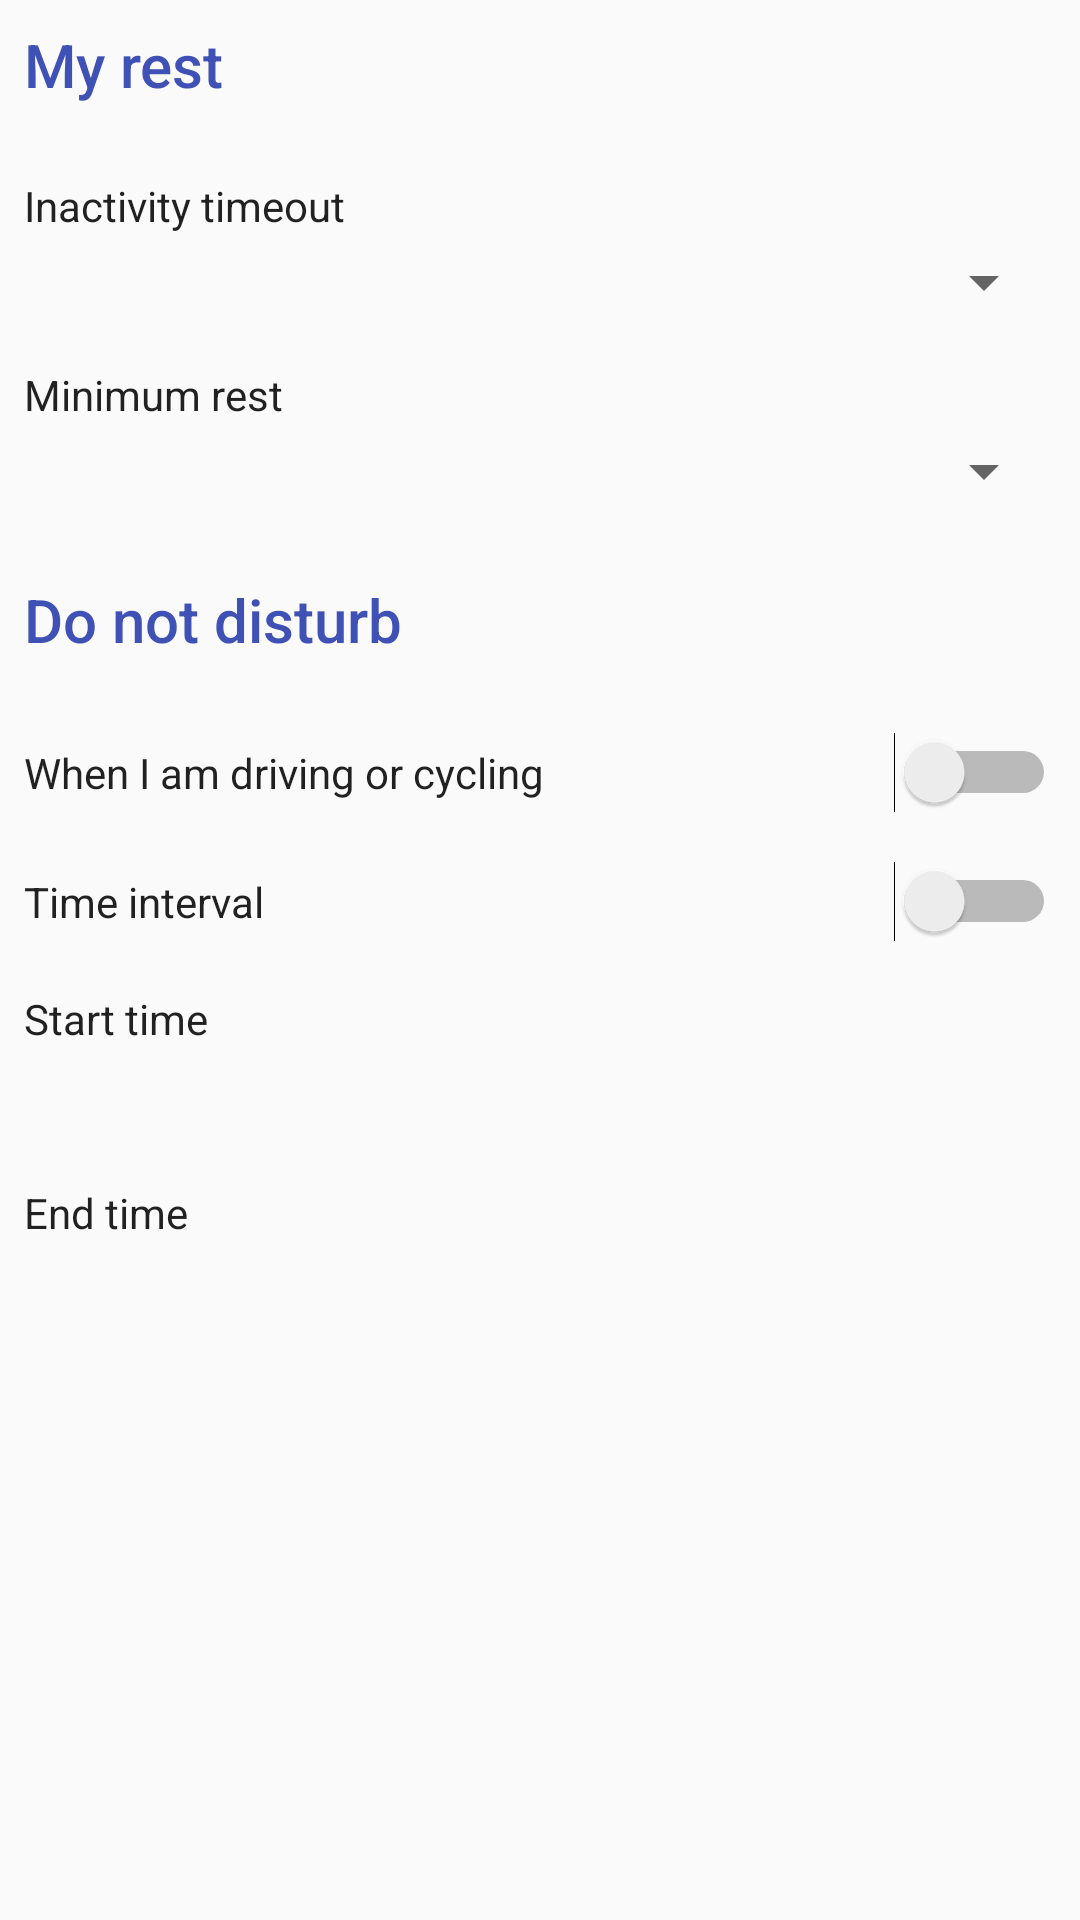

Write the Android layout XML for this screen, with the resource values it uses.
<!-- AndroidManifest.xml: application theme AppTheme -->
<!-- res/layout/fragment_settings.xml -->
<LinearLayout xmlns:android="http://schemas.android.com/apk/res/android"
              xmlns:tools="http://schemas.android.com/tools"
              android:layout_width="match_parent"
              android:layout_height="match_parent"
              android:orientation="vertical"
              tools:context="mya.greenlog.com.moveyourass.SettingsFragment">

    
    <LinearLayout
        android:layout_width="match_parent"
        android:layout_height="wrap_content"
        android:layout_margin="@dimen/card_content_margin"
        android:orientation="vertical">

        <TextView
            style="@style/Widget.Card.TitleText"
            android:layout_width="match_parent"
            android:layout_height="wrap_content"
            android:text="@string/my_rest"/>

        <LinearLayout
            android:id="@+id/layout_inactivity_timeout"
            android:layout_width="match_parent"
            android:layout_height="wrap_content"
            android:orientation="vertical"
            android:clickable="true"
            style="@style/Widget.LayoutList">

            <TextView
                style="@style/Widget.Card.SubTitleText2"
                android:layout_width="wrap_content"
                android:layout_height="wrap_content"
                android:text="@string/inactivity_timeout"/>

            <Spinner
                android:id="@+id/spinner_inactivity_timeout"
                android:layout_width="match_parent"
                android:layout_height="wrap_content"
                android:spinnerMode="dropdown"/>
        </LinearLayout>

        <LinearLayout
            android:id="@+id/layout_minimum_rest_steps"
            android:layout_width="match_parent"
            android:layout_height="wrap_content"
            android:orientation="vertical"
            android:clickable="true"
            style="@style/Widget.LayoutList">

            <TextView
                style="@style/Widget.Card.SubTitleText2"
                android:layout_width="wrap_content"
                android:layout_height="wrap_content"
                android:text="@string/minimum_rest"/>

            <Spinner
                android:id="@+id/spinner_minimum_rest_steps"
                android:layout_width="match_parent"
                android:layout_height="wrap_content"
                android:spinnerMode="dropdown"/>
        </LinearLayout>

        <TextView
            style="@style/Widget.Card.TitleTextSecond"
            android:layout_width="match_parent"
            android:layout_height="wrap_content"
            android:text="@string/do_not_disturb"/>

        <LinearLayout
            android:id="@+id/layout_dnd_driving"
            android:layout_width="match_parent"
            android:layout_height="wrap_content"
            android:orientation="horizontal"
            android:clickable="true"
            style="@style/Widget.LayoutList">

            <TextView
                style="@style/Widget.Card.SubTitleText"
                android:layout_width="wrap_content"
                android:layout_height="wrap_content"
                android:text="@string/when_driving"
                android:layout_weight="1"
                />

            <Switch
                android:id="@+id/switch_dnd_driving"
                android:layout_width="wrap_content"
                android:layout_height="wrap_content"/>
        </LinearLayout>

        <LinearLayout
            android:id="@+id/layout_dnd_hours"
            android:layout_width="match_parent"
            android:layout_height="wrap_content"
            android:orientation="horizontal"
            android:clickable="true"
            style="@style/Widget.LayoutList">

            <TextView
                style="@style/Widget.Card.SubTitleText"
                android:layout_width="wrap_content"
                android:layout_height="wrap_content"
                android:text="@string/time_interval"
                android:layout_weight="1"
                />

            <Switch
                android:id="@+id/switch_dnd_hours"
                android:layout_width="wrap_content"
                android:layout_height="wrap_content"/>
        </LinearLayout>


        <LinearLayout
            android:id="@+id/layout_dnd_start_time"
            android:layout_width="match_parent"
            android:layout_height="wrap_content"
            android:orientation="vertical"
            android:clickable="true"
            style="@style/Widget.LayoutList">

            <TextView
                style="@style/Widget.Card.SubTitleText2"
                android:layout_width="wrap_content"
                android:layout_height="wrap_content"
                android:text="@string/start_time"/>

            <TextView
                android:id="@+id/text_dnd_start_time"
                android:layout_width="match_parent"
                android:layout_height="wrap_content"
                style="@style/Widget.Card.ValueText"/>
        </LinearLayout>

        <LinearLayout
            android:id="@+id/layout_dnd_end_time"
            android:layout_width="match_parent"
            android:layout_height="wrap_content"
            android:orientation="vertical"
            android:clickable="true"
            style="@style/Widget.LayoutList">

            <TextView
                style="@style/Widget.Card.SubTitleText2"
                android:layout_width="wrap_content"
                android:layout_height="wrap_content"
                android:text="@string/end_time"/>

            <TextView
                android:id="@+id/text_dnd_end_time"
                android:layout_width="match_parent"
                android:layout_height="wrap_content"
                style="@style/Widget.Card.ValueText"/>
        </LinearLayout>

    </LinearLayout>

</LinearLayout>
<!-- resources referenced by this layout -->
<resources>
  <dimen name="card_content_margin">8dp</dimen>
  <string name="do_not_disturb">Do not disturb</string>
  <string name="end_time">End time</string>
  <string name="inactivity_timeout">Inactivity timeout</string>
  <string name="minimum_rest">Minimum rest</string>
  <string name="my_rest">My rest</string>
  <string name="start_time">Start time</string>
  <string name="time_interval">Time interval</string>
  <string name="when_driving">When I am driving or cycling</string>
  <style name="Widget.Card.SubTitleText" parent="TextAppearance.AppCompat.Body1">
      </style>
  <style name="Widget.Card.SubTitleText2" parent="Widget.Card.SubTitleText">
          <item name="android:layout_marginBottom">4dp</item>
      </style>
  <style name="Widget.Card.TitleText" parent="TextAppearance.AppCompat.Title">
          <item name="android:textColor">@color/indigo_500</item>
          <item name="android:layout_marginBottom">16dp</item>
      </style>
  <style name="Widget.Card.TitleTextSecond" parent="Widget.Card.TitleText">
          <item name="android:layout_marginTop">16dp</item>
      </style>
  <style name="Widget.Card.ValueText" parent="TextAppearance.AppCompat.Subhead">
          <item name="android:layout_marginBottom">4dp</item>
      </style>
  <style name="Widget.LayoutList" parent="Widget">
          <item name="android:paddingTop">8dp</item>
          <item name="android:paddingBottom">8dp</item>
      </style>
  <style name="AppTheme" parent="Theme.AppCompat.Light.DarkActionBar">
          <item name="colorPrimary">@color/indigo_500</item>
          <item name="colorPrimaryDark">@color/indigo_900</item>
          <item name="colorAccent">@color/pink_a200</item>
          <item name="android:spinnerItemStyle">@style/TextViewSpinnerItem</item>
      </style>
  <color name="indigo_500">#3f51b5</color>
  <style name="Widget" />
  <color name="indigo_900">#1a237e</color>
  <color name="pink_a200">#ff4081</color>
  <style name="TextViewSpinnerItem" parent="@android:style/Widget.TextView.SpinnerItem">
          <item name="android:paddingLeft">0dp</item>
          <item name="android:paddingRight">0dp</item>
      </style>
</resources>
